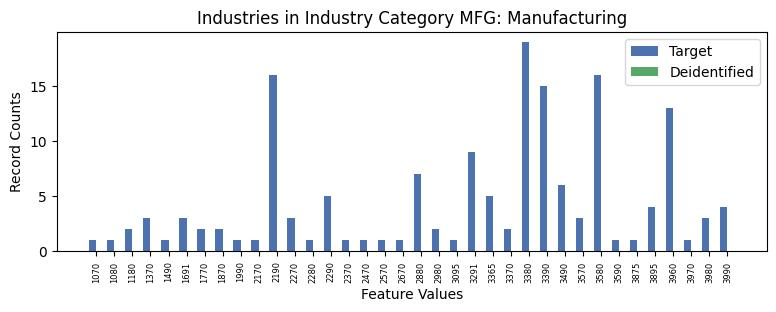

The table this chart was drawn from, first rows:
, INDP, count_target, count_deidentified
8, 1070, 1, 0.0
18, 1080, 1, 0.0
7, 1180, 2, 0.0
26, 1370, 3, 0.0
33, 1490, 1, 0.0
14, 1691, 3, 0.0
25, 1770, 2, 0.0
16, 1870, 2, 0.0
30, 1990, 1, 0.0
31, 2170, 1, 0.0
5, 2190, 16, 0.0
10, 2270, 3, 0.0
34, 2280, 1, 0.0
3, 2290, 5, 0.0
32, 2370, 1, 0.0
24, 2470, 1, 0.0
29, 2570, 1, 0.0
13, 2670, 1, 0.0
27, 2880, 7, 0.0
4, 2980, 2, 0.0
1, 3095, 1, 0.0
9, 3291, 9, 0.0
12, 3365, 5, 0.0
17, 3370, 2, 0.0
2, 3380, 19, 0.0
6, 3390, 15, 0.0
19, 3490, 6, 0.0
21, 3570, 3, 0.0
0, 3580, 16, 0.0
20, 3590, 1, 0.0
22, 3875, 1, 0.0
15, 3895, 4, 0.0
11, 3960, 13, 0.0
35, 3970, 1, 0.0
23, 3980, 3, 0.0
28, 3990, 4, 0.0
